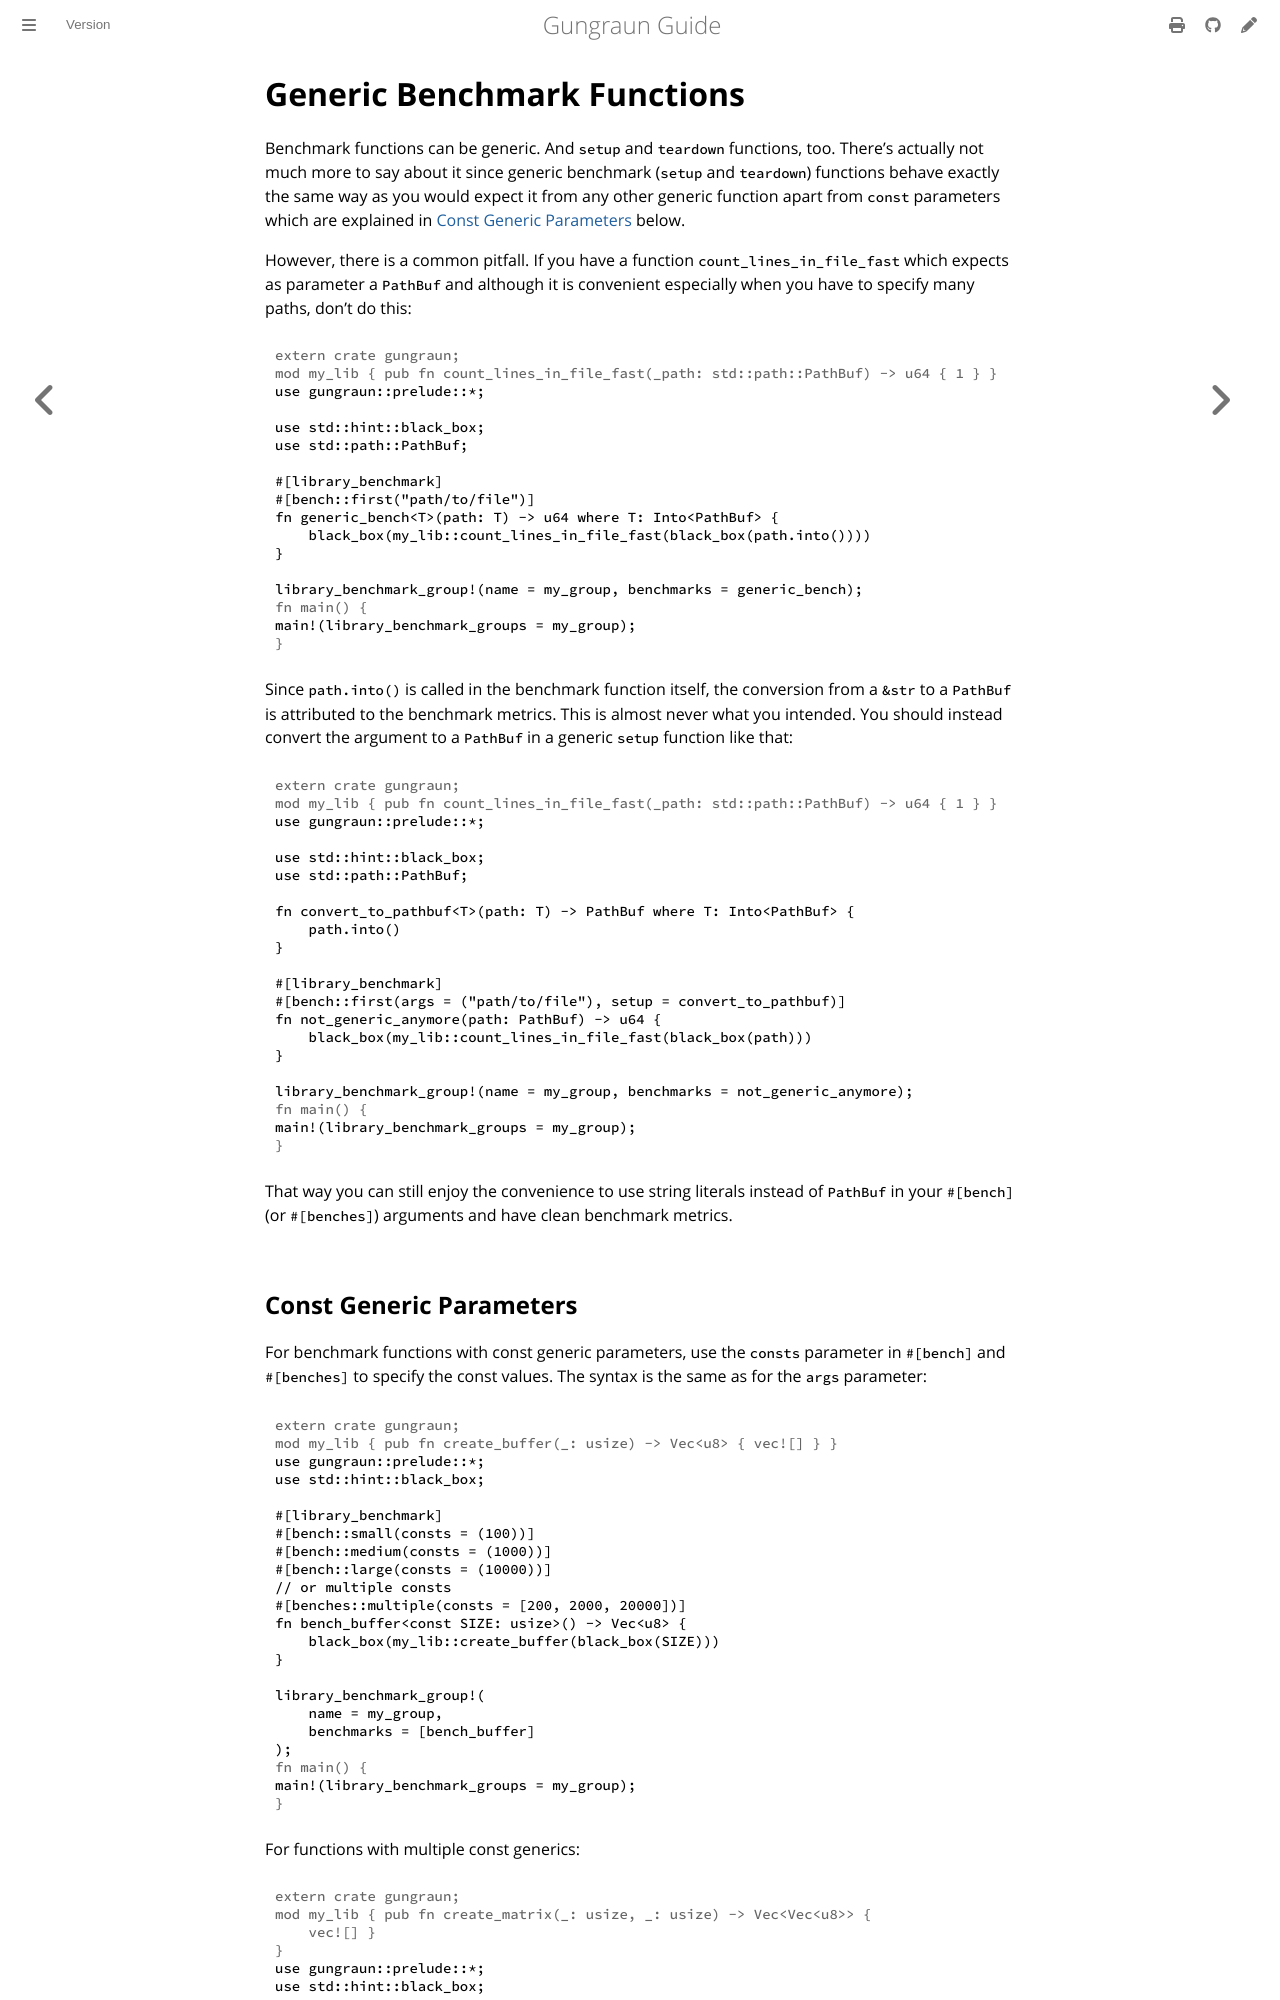

repository: gungraun/gungraun · page: 0.20.0/html/benchmarks/library_benchmarks/generic.html · generator: mdbook

# Generic Benchmark Functions

Benchmark functions can be generic. And `setup` and `teardown` functions, too.
There's actually not much more to say about it since generic benchmark (`setup`
and `teardown`) functions behave exactly the same way as you would expect it
from any other generic function apart from `const` parameters which are
explained in [Const Generic Parameters](#const-generic-parameters) below.

However, there is a common pitfall. If you have a function
`count_lines_in_file_fast` which expects as parameter a `PathBuf` and although
it is convenient especially when you have to specify many paths, don't do this:

```rust
# extern crate gungraun;
# mod my_lib { pub fn count_lines_in_file_fast(_path: std::path::PathBuf) -> u64 { 1 } }
use gungraun::prelude::*;

use std::hint::black_box;
use std::path::PathBuf;

#[library_benchmark]
#[bench::first("path/to/file")]
fn generic_bench<T>(path: T) -> u64 where T: Into<PathBuf> {
    black_box(my_lib::count_lines_in_file_fast(black_box(path.into())))
}

library_benchmark_group!(name = my_group, benchmarks = generic_bench);
# fn main() {
main!(library_benchmark_groups = my_group);
# }
```

Since `path.into()` is called in the benchmark function itself, the conversion
from a `&str` to a `PathBuf` is attributed to the benchmark metrics. This is
almost never what you intended. You should instead convert the argument to a
`PathBuf` in a generic `setup` function like that:

```rust
# extern crate gungraun;
# mod my_lib { pub fn count_lines_in_file_fast(_path: std::path::PathBuf) -> u64 { 1 } }
use gungraun::prelude::*;

use std::hint::black_box;
use std::path::PathBuf;

fn convert_to_pathbuf<T>(path: T) -> PathBuf where T: Into<PathBuf> {
    path.into()
}

#[library_benchmark]
#[bench::first(args = ("path/to/file"), setup = convert_to_pathbuf)]
fn not_generic_anymore(path: PathBuf) -> u64 {
    black_box(my_lib::count_lines_in_file_fast(black_box(path)))
}

library_benchmark_group!(name = my_group, benchmarks = not_generic_anymore);
# fn main() {
main!(library_benchmark_groups = my_group);
# }
```

That way you can still enjoy the convenience to use string literals instead of
`PathBuf` in your `#[bench]` (or `#[benches]`) arguments and have clean
benchmark metrics.
